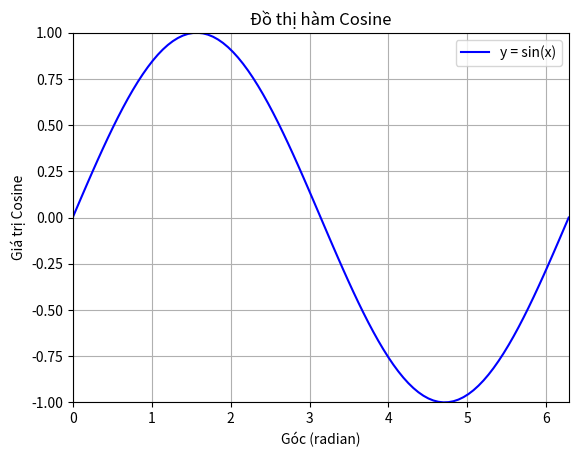

The script that saved this image:
import numpy as np
import matplotlib.pyplot as plt

#vẽ đồ thị hàm y = sin(x) trên đoạn [0;2pi]
x = np.linspace(0,2 *np.pi,100)
y = np.sin(x)

plt.plot(x,y,label = 'y = sin(x)',color = 'blue')
plt.title("Đồ thị hàm Cosine")

plt.xlim(0,2 *np.pi)
plt.ylim(-1,1)

plt.xlabel("Góc (radian)")
plt.ylabel("Giá trị Cosine")

plt.legend()
plt.grid(True)
plt.show()
